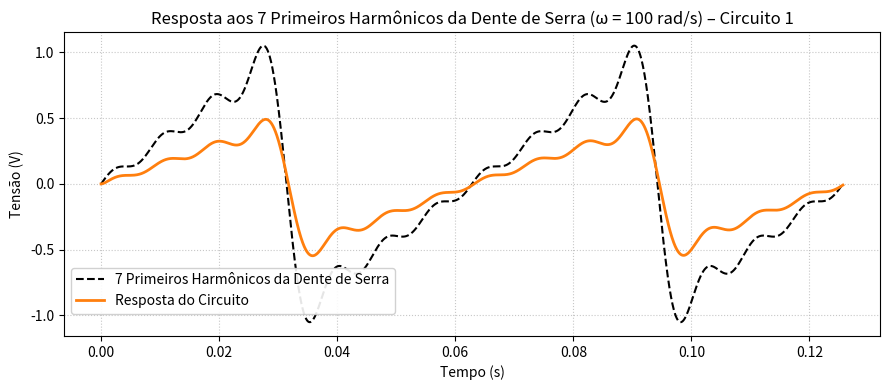

This figure's Python source:
import numpy as np
from scipy import signal
import matplotlib.pyplot as plt

# ----------- Parâmetros do circuito -----------
R1 = 10.0
R2 = 10.0
C1 = 100e-6
L1 = 1.0

# ----------- Função de transferência -----------
k = 1 / (C1 * R1)
b = (R1 + R2) / (C1 * R1 * R2)
c = 1 / (L1 * C1)
num = [k, 0]
den = [1, b, c]
sys = signal.TransferFunction(num, den)

# ----------- Frequência base e tempo -----------
omega = 100                    # rad/s
T = 2 * np.pi / omega
t = np.linspace(0, 2*T, 3000)

# ----------- Entrada: 7 primeiros harmônicos da dente de serra -----------
A = 2 / np.pi
v_in = np.zeros_like(t)

for k in range(1, 8):  # k = 1 a 7
    coef = (-1)**(k+1) / k
    v_in += coef * np.sin(k * omega * t)

v_in *= A

# ----------- Resposta do sistema -----------
t, v_out, _ = signal.lsim(sys, U=v_in, T=t)

# ----------- Plot -----------
plt.figure(figsize=(9, 4))
plt.plot(t, v_in, 'k--', linewidth=1.5, label='7 Primeiros Harmônicos da Dente de Serra')
plt.plot(t, v_out, 'tab:orange', linewidth=2, label='Resposta do Circuito')
plt.title('Resposta aos 7 Primeiros Harmônicos da Dente de Serra (ω = 100 rad/s) – Circuito 1')
plt.xlabel('Tempo (s)')
plt.ylabel('Tensão (V)')
plt.legend(loc='lower left', bbox_to_anchor=(0, 0.05), frameon=True, framealpha=0.9)
plt.grid(True, linestyle=':', alpha=0.7)
plt.tight_layout()
plt.show()